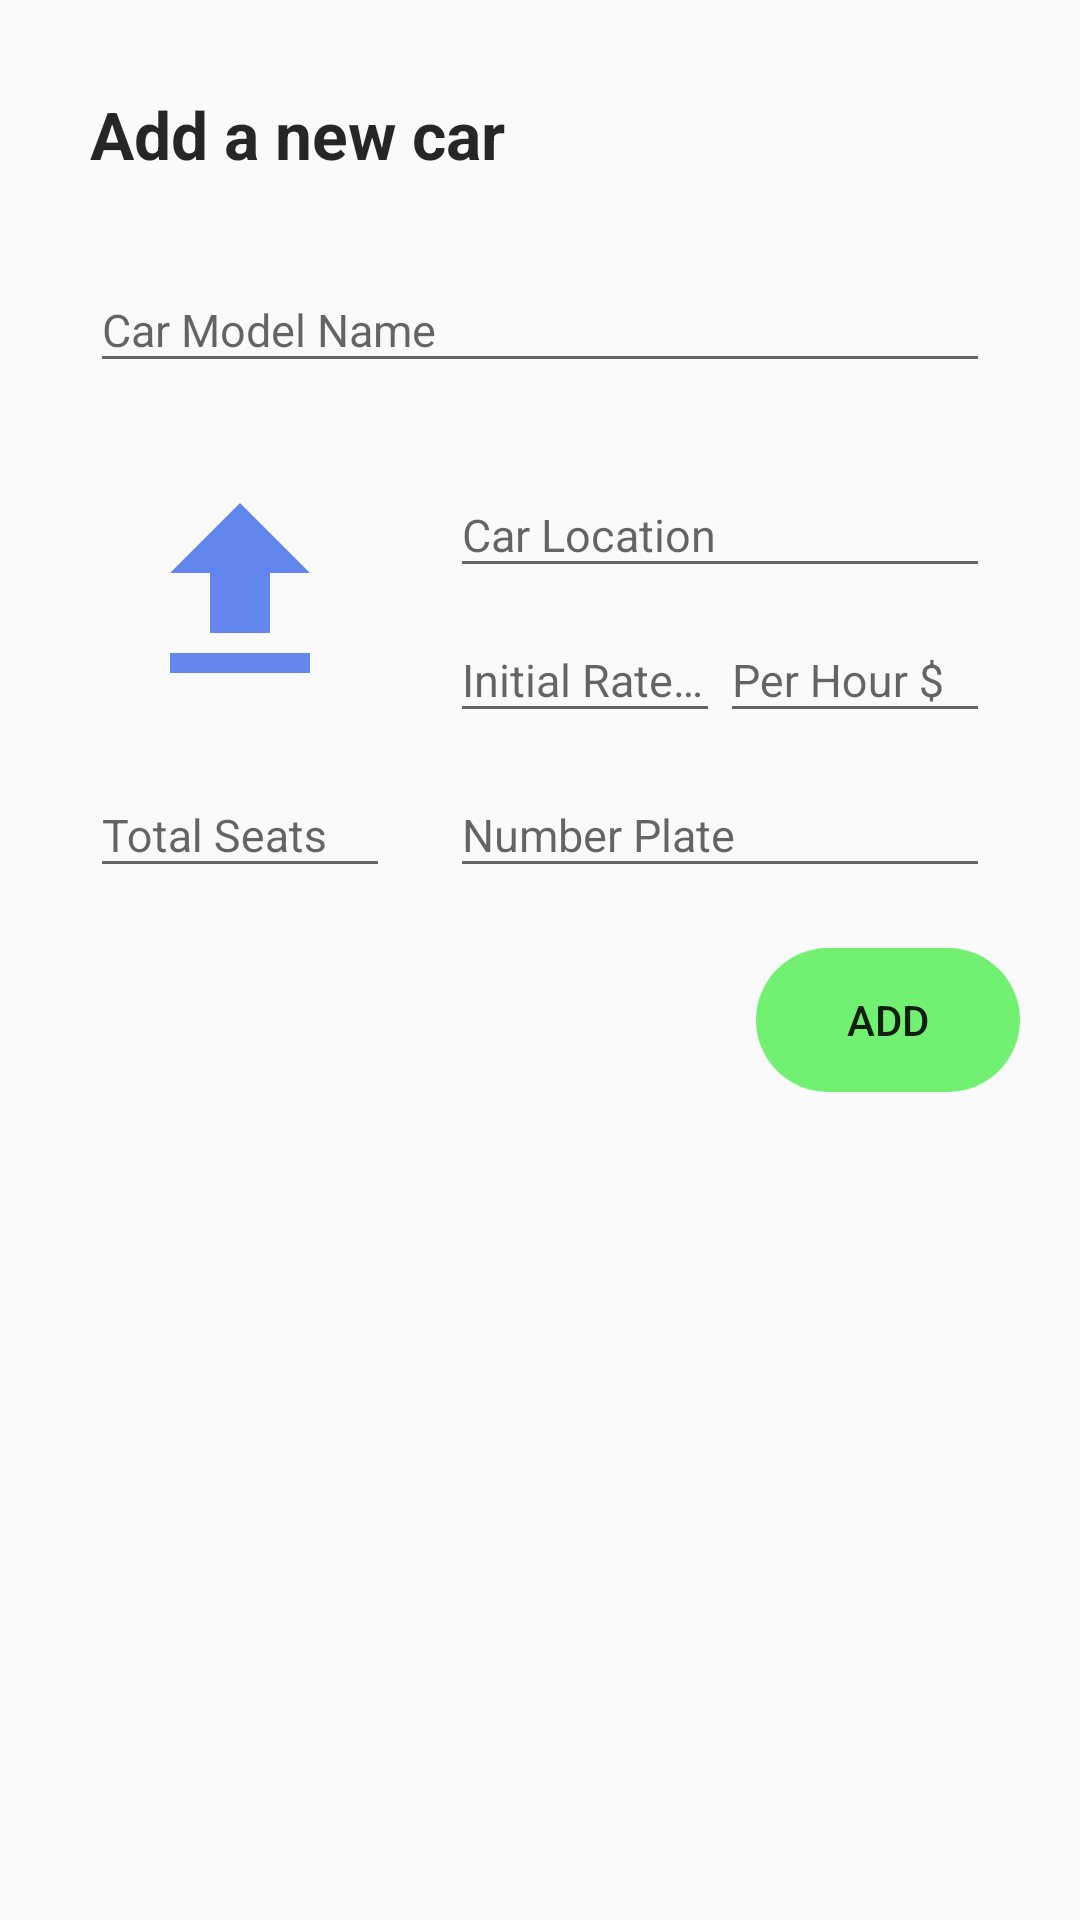

Layout XML and referenced resources for this Android screen:
<!-- AndroidManifest.xml: application theme AppTheme -->
<!-- res/layout/add__car_bottom_sheet.xml -->
<?xml version="1.0" encoding="utf-8"?>
<ScrollView xmlns:android="http://schemas.android.com/apk/res/android"
    xmlns:tools="http://schemas.android.com/tools"
    android:id="@+id/bottom_sheet_container"
    android:scrollbars="none"
    android:overScrollMode="never"
    android:layout_width="match_parent"
    android:theme="@style/AppTheme"
    android:layout_height="wrap_content">

    <RelativeLayout
        android:background="@drawable/bottom_sheet_background"
        android:layout_width="match_parent"
        android:layout_height="wrap_content"
        android:id="@+id/add_layout">

        <TextView
            android:textStyle="bold"
            android:textColor="@color/dheader"
            android:id="@+id/add_label"
            android:layout_width="wrap_content"
            android:layout_height="wrap_content"
            android:text="Add a new car"
            android:layout_marginTop="30dp"
            android:layout_marginStart="30dp"
            android:textSize="22dp"/>

        <ImageView
            android:id="@+id/delete"
            android:visibility="gone"
            android:layout_marginEnd="20dp"
            android:layout_marginTop="30dp"
            android:layout_width="30dp"
            android:layout_height="30dp"
            android:layout_alignParentEnd="true"
            android:src="@drawable/ic_action_delete"/>


        <com.google.android.material.textfield.TextInputLayout
            android:layout_below="@id/add_label"
            android:layout_marginStart="60dp"
            android:id="@+id/model_name_layout"
            android:layout_marginTop="20dp"
            android:layout_width="match_parent"
            android:layout_centerHorizontal="true"
            android:layout_height="wrap_content">
            <EditText
                android:singleLine="true"
                android:id="@+id/model_name"
                android:layout_width="match_parent"
                android:layout_height="wrap_content"
                android:ems="10"
                android:hint="Car Model Name"
                android:textSize="15sp"
                tools:ignore="HardcodedText"
                android:importantForAutofill="no" />
        </com.google.android.material.textfield.TextInputLayout>

        <RelativeLayout
            android:id="@+id/box"
            android:gravity="center"
            android:layout_below="@+id/model_name_layout"
            android:layout_width="match_parent"
            android:layout_height="wrap_content">

        <ImageView
            android:padding="2dp"
            android:id="@+id/img"
            android:background="@drawable/border_bg"
            android:src="@drawable/ic_action_upload"
            android:layout_marginTop="20dp"
            android:layout_marginStart="30dp"
            android:layout_width="100dp"
            android:layout_height="100dp"
            />

        <com.google.android.material.textfield.TextInputLayout
            android:id="@+id/location_layout"
            android:layout_toEndOf="@+id/img"
            android:layout_marginTop="20dp"
            android:layout_marginStart="20dp"
            android:layout_width="match_parent"
            android:layout_centerHorizontal="true"
            android:layout_marginEnd="30dp"
            android:layout_height="wrap_content">
            <EditText
                android:singleLine="true"
                android:id="@+id/location"
                android:layout_width="match_parent"
                android:layout_height="wrap_content"
                android:ems="10"
                android:hint="Car Location"
                android:textSize="15sp"
                tools:ignore="HardcodedText"
                android:importantForAutofill="no" />
        </com.google.android.material.textfield.TextInputLayout>

        <LinearLayout
            android:layout_toEndOf="@+id/img"
            android:layout_marginEnd="30dp"
            android:layout_marginStart="20dp"
            android:layout_centerHorizontal="true"
            android:weightSum="10"
            android:layout_below="@id/location_layout"
            android:id="@+id/rates_layout"
            android:layout_width="match_parent"
            android:layout_height="wrap_content"
            android:orientation="horizontal">

            <com.google.android.material.textfield.TextInputLayout
                android:id="@+id/initial_layout"
                android:layout_weight="5"
                android:layout_width="0dp"
                android:layout_height="wrap_content">
                <EditText
                    android:inputType="numberDecimal"
                    android:singleLine="true"
                    android:id="@+id/initial_rate"
                    android:layout_width="match_parent"
                    android:layout_height="wrap_content"
                    android:ems="10"
                    android:hint="Initial Rate $"
                    android:textSize="15sp"
                    tools:ignore="HardcodedText"
                    android:importantForAutofill="no" />
            </com.google.android.material.textfield.TextInputLayout>

            <com.google.android.material.textfield.TextInputLayout
                android:id="@+id/per_hour_layout"
                android:layout_width="0dp"
                android:layout_weight="5"
                android:layout_height="wrap_content">
                <EditText
                    android:inputType="numberDecimal"
                    android:singleLine="true"
                    android:id="@+id/per_hour_rate"
                    android:layout_width="match_parent"
                    android:layout_height="wrap_content"
                    android:ems="10"
                    android:hint="Per Hour $"
                    android:textSize="15sp"
                    tools:ignore="HardcodedText"
                    android:importantForAutofill="no" />
            </com.google.android.material.textfield.TextInputLayout>

        </LinearLayout>



        </RelativeLayout>



            <com.google.android.material.textfield.TextInputLayout
                android:layout_below="@+id/box"
                android:layout_marginStart="30dp"
                android:id="@+id/seats_layout"
                android:layout_width="100dp"
                android:layout_height="wrap_content">
                <EditText
                    android:inputType="number"
                    android:singleLine="true"
                    android:id="@+id/seats"
                    android:layout_width="100dp"
                    android:layout_height="wrap_content"
                    android:ems="10"
                    android:hint="Total Seats"
                    android:textSize="15sp"
                    tools:ignore="HardcodedText"
                    android:importantForAutofill="no" />
            </com.google.android.material.textfield.TextInputLayout>

            <com.google.android.material.textfield.TextInputLayout
                android:id="@+id/number_plate_layout"
                android:layout_toEndOf="@+id/seats_layout"
                android:layout_below="@+id/box"
                android:layout_marginStart="20dp"
                android:layout_width="match_parent"
                android:layout_marginEnd="30dp"
                android:layout_height="wrap_content">
                <EditText
                    android:inputType="textCapCharacters"
                    android:singleLine="true"
                    android:id="@+id/number_plate"
                    android:layout_width="match_parent"
                    android:layout_height="wrap_content"
                    android:ems="10"
                    android:hint="Number Plate"
                    android:textSize="15sp"
                    tools:ignore="HardcodedText"
                    android:importantForAutofill="no" />
            </com.google.android.material.textfield.TextInputLayout>



        <Button
            android:layout_marginBottom="50dp"
            android:layout_alignParentEnd="true"
            android:layout_marginEnd="20dp"
            android:layout_marginTop="20dp"
            android:layout_below="@id/number_plate_layout"
            android:id="@+id/btn_add"
            android:layout_width="wrap_content"
            android:layout_height="wrap_content"
            android:background="@drawable/borderless_colored"
            style="?android:attr/borderlessButtonStyle"
            android:text="   Add   " />
    </RelativeLayout>
</ScrollView>
<!-- resources referenced by this layout -->
<resources>
  <color name="dheader">#f0181818</color>
  <!-- drawable borderless_colored (drawable-v24) -->
  <?xml version="1.0" encoding="utf-8"?>
  <shape xmlns:android="http://schemas.android.com/apk/res/android"
      android:shape="rectangle">
      <gradient android:startColor="@color/transpGreen"
          android:endColor="@color/transpGreen"
          android:angle="270" />
      <corners android:radius="30dp" />
  </shape>
  <!-- drawable ic_action_delete (drawable-anydpi) -->
  <vector xmlns:android="http://schemas.android.com/apk/res/android"
      android:width="24dp"
      android:height="24dp"
      android:viewportWidth="28.8"
      android:viewportHeight="28.8"
      android:tint="#EB4604"
      android:alpha="0.8">
    <group android:translateX="2.4"
        android:translateY="2.4">
        <path
            android:fillColor="#FF000000"
            android:pathData="M6,19c0,1.1 0.9,2 2,2h8c1.1,0 2,-0.9 2,-2V7H6v12zM19,4h-3.5l-1,-1h-5l-1,1H5v2h14V4z"/>
    </group>
  </vector>
  <!-- drawable ic_action_upload (drawable-anydpi) -->
  <vector xmlns:android="http://schemas.android.com/apk/res/android"
      android:width="24dp"
      android:height="24dp"
      android:viewportWidth="28.8"
      android:viewportHeight="28.8"
      android:tint="#3D67EB"
      android:alpha="0.8">
    <group android:translateX="2.4"
        android:translateY="2.4">
        <path
            android:fillColor="#FF000000"
            android:pathData="M9,16h6v-6h4l-7,-7 -7,7h4zM5,18h14v2L5,20z"/>
    </group>
  </vector>
  <style name="AppTheme" parent="Theme.MaterialComponents.Light.NoActionBar.Bridge">
          <item name="colorPrimary">@color/header</item>
          <item name="colorPrimaryDark">@color/dheader</item>
          <item name="colorAccent">@color/header</item>
          <item name="windowActionBar">false</item>
          <item name="windowNoTitle">true</item>
          <item name="drawerArrowStyle">@style/DrawerIconStyle</item>
  
      </style>
  <color name="transpGreen">#A629EB29</color>
  <color name="header">#e1222222</color>
  <style name="DrawerIconStyle" parent="Widget.AppCompat.DrawerArrowToggle">
          <item name="color">@android:color/white</item>
      </style>
</resources>
